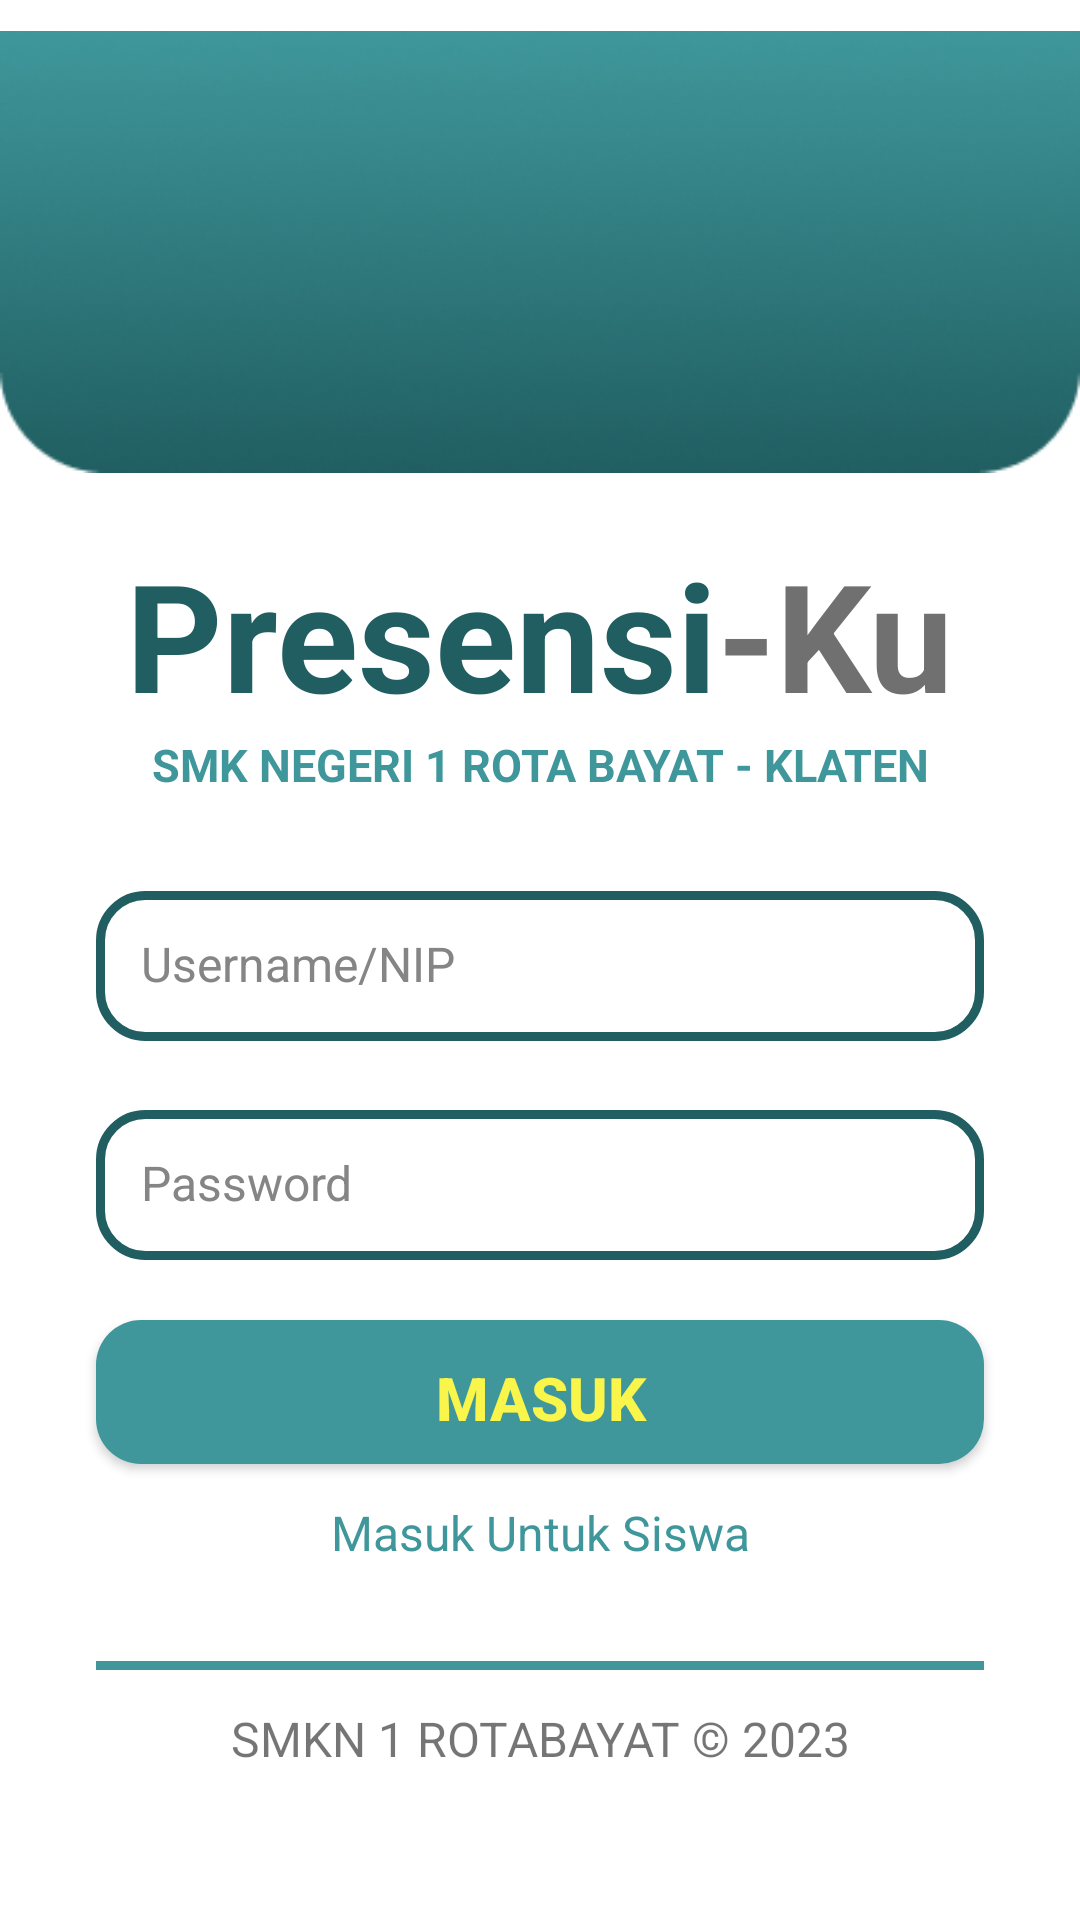

Layout XML and referenced resources for this Android screen:
<!-- AndroidManifest.xml: application theme Theme.ScannerQR -->
<!-- res/layout/activity_login_guru.xml -->
<?xml version="1.0" encoding="utf-8"?>
<androidx.constraintlayout.widget.ConstraintLayout xmlns:android="http://schemas.android.com/apk/res/android"
    xmlns:app="http://schemas.android.com/apk/res-auto"
    xmlns:tools="http://schemas.android.com/tools"
    android:layout_width="match_parent"
    android:layout_height="match_parent"
    tools:context=".LoginGuru" >

    <ScrollView
        android:layout_width="match_parent"
        android:layout_height="match_parent"
        tools:layout_editor_absoluteX="0dp"
        tools:layout_editor_absoluteY="0dp">

        <LinearLayout
            android:layout_width="match_parent"
            android:layout_height="wrap_content"
            android:orientation="vertical">

            <ImageView
                android:id="@+id/imageView"
                android:layout_width="wrap_content"
                android:layout_height="wrap_content"
                android:src="@drawable/bglog" />

            <LinearLayout
                android:layout_width="match_parent"
                android:layout_height="match_parent"
                android:layout_marginTop="10dp"
                android:gravity="center"
                android:orientation="horizontal">

                <TextView
                    android:id="@+id/textView5"
                    android:layout_width="wrap_content"
                    android:layout_height="wrap_content"
                    android:text="Presensi"
                    android:textColor="#205E61"
                    android:textSize="50sp"
                    android:textStyle="bold" />

                <TextView
                    android:id="@+id/textView6"
                    android:layout_width="wrap_content"
                    android:layout_height="wrap_content"
                    android:text="-Ku"
                    android:textColor="#707070"
                    android:textSize="50sp"
                    android:textStyle="bold" />
            </LinearLayout>

            <TextView
                android:id="@+id/textView7"
                android:layout_width="match_parent"
                android:layout_height="wrap_content"
                android:text="SMK NEGERI 1 ROTA BAYAT - KLATEN"
                android:textAlignment="center"
                android:textColor="#3F979B"
                android:textSize="15sp"
                android:textStyle="bold" />

            <ProgressBar
                android:id="@+id/progressBar"
                style="?android:attr/progressBarStyle"
                android:layout_width="wrap_content"
                android:layout_height="wrap_content"
                android:progressTint="#200202"
                android:visibility="gone"
                android:layout_gravity="center_horizontal"
                app:layout_constraintBottom_toBottomOf="parent"
                app:layout_constraintEnd_toEndOf="parent"
                app:layout_constraintHorizontal_bias="0.498"
                app:layout_constraintStart_toStartOf="parent"
                app:layout_constraintTop_toTopOf="parent"
                app:layout_constraintVertical_bias="0.298"
                tools:visibility="visible" />

            <TextView
                android:id="@+id/tv_log_notif"
                android:layout_width="match_parent"
                android:layout_height="25dp"
                android:layout_marginTop="15dp"
                android:textAlignment="center"
                android:textColor="@color/warning_text"
                android:textSize="16sp"
                android:visibility="gone"
                app:layout_constraintEnd_toEndOf="parent"
                app:layout_constraintStart_toStartOf="parent"
                app:layout_constraintTop_toBottomOf="@+id/signin_title"
                tools:visibility="visible" />
            <EditText
                android:id="@+id/etUsernameGuru"
                android:layout_width="match_parent"
                android:layout_height="50dp"
                android:layout_marginStart="32dp"
                android:layout_marginTop="32dp"
                android:layout_marginEnd="32dp"
                android:background="@drawable/grey_bg"
                android:hint="Username/NIP"
                android:inputType="textPersonName"
                android:padding="15dp"
                android:textColorHint="#858585"
                android:textSize="16sp" />

            <EditText
                android:id="@+id/etpasswordGuru"
                android:layout_width="match_parent"
                android:layout_height="50dp"
                android:layout_marginStart="32dp"
                android:layout_marginTop="23dp"
                android:layout_marginEnd="32dp"
                android:background="@drawable/grey_bg"
                android:hint="Password"
                android:inputType="textPassword"
                android:padding="15dp"
                android:textColorHint="#858585"
                android:textSize="16sp" />

            <Button
                android:id="@+id/buttonLoginGuru"
                style="@android:style/ButtonBar"
                android:layout_width="match_parent"
                android:layout_height="wrap_content"
                android:layout_marginStart="32dp"
                android:layout_marginTop="20dp"
                android:layout_marginEnd="32dp"
                android:background="@drawable/btn_bg"
                android:text="Masuk"
                android:textColor="#F9F54B"
                android:textSize="20dp"
                android:textStyle="bold" />

            <TextView
                android:id="@+id/loginSiswa"
                android:layout_width="match_parent"
                android:layout_height="wrap_content"
                android:layout_marginTop="12dp"
                android:text="Masuk Untuk Siswa"
                android:textAlignment="center"
                android:textColor="#3F979B"
                android:textSize="16dp" />

            <View
                android:id="@+id/view"
                android:layout_width="match_parent"
                android:layout_height="3dp"
                android:layout_marginStart="32dp"
                android:layout_marginTop="32dp"
                android:layout_marginEnd="32dp"
                android:background="#3F979B" />

            <TextView
                android:id="@+id/textView9"
                android:layout_width="match_parent"
                android:layout_height="wrap_content"
                android:layout_marginTop="12dp"
                android:text="SMKN 1 ROTABAYAT © 2023"
                android:textAlignment="center"
                android:textSize="16dp" />
        </LinearLayout>
    </ScrollView>

</androidx.constraintlayout.widget.ConstraintLayout>
<!-- resources referenced by this layout -->
<resources>
  <color name="warning_text">#FFE61B</color>
  <!-- drawable bglog: png bitmap (drawable, 40276 bytes) -->
  <!-- drawable btn_bg (drawable) -->
  <?xml version="1.0" encoding="utf-8"?>
  <selector xmlns:android="http://schemas.android.com/apk/res/android">
  <item>
      <shape android:shape="rectangle">
          <solid android:color="#3F979B"/>
          <corners android:radius="15dp"/>
      </shape>
  </item>
  </selector>
  <!-- drawable grey_bg (drawable) -->
  <?xml version="1.0" encoding="utf-8"?>
  <selector xmlns:android="http://schemas.android.com/apk/res/android">
  <item>
      <shape android:shape="rectangle">
          <solid android:color="#fff"/>
          <corners android:radius="15dp"/>
          <stroke android:color="#205E61" android:width="3dp"/>
      </shape>
  </item>
  </selector>
  <style name="Theme.ScannerQR" parent="Theme.MaterialComponents.DayNight.NoActionBar">
          
          <item name="colorPrimary">@color/purple_500</item>
          <item name="colorPrimaryVariant">@color/purple_700</item>
          <item name="colorOnPrimary">@color/white</item>
          
          <item name="colorSecondary">@color/teal_200</item>
          <item name="colorSecondaryVariant">@color/teal_700</item>
          <item name="colorOnSecondary">@color/black</item>
          
          <item name="android:statusBarColor" tools:targetApi="l">?attr/colorPrimaryVariant</item>
          
      </style>
  <color name="purple_500">#205E61</color>
  <color name="purple_700">#FF3700B3</color>
  <color name="white">#FFFFFFFF</color>
  <color name="teal_200">#FF03DAC5</color>
  <color name="teal_700">#FF018786</color>
  <color name="black">#FF000000</color>
</resources>
